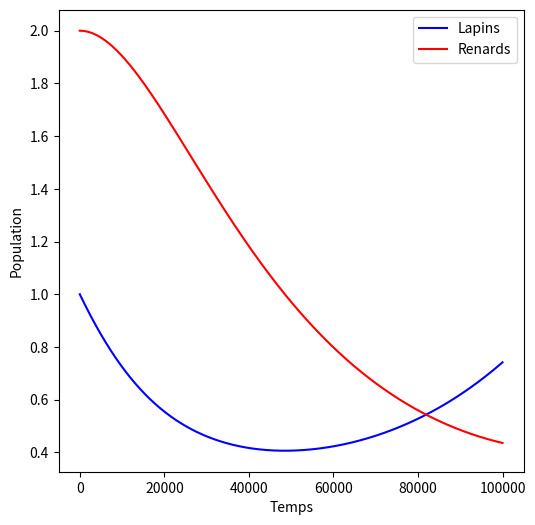

Generate this figure with matplotlib:
import matplotlib.pyplot as plt 

lapins = [1]
renards = [2]

alpha = 1/3
beta = 1/3
delta = 1/3
gamma = 1/3

step = 0.0001

for indice in range (1, 100_000):
    new_lapin = (lapins[-1] * (alpha - beta * renards[-1])) * step + lapins [-1]
    new_renard = (renards[-1] * (delta * lapins[-1] - gamma)) * step + renards [-1]

    lapins.append(new_lapin)
    renards.append(new_renard)

plt.figure(figsize=(6,6))
plt.plot(lapins, "b-", label='Lapins')
plt.plot(renards, "r-", label='Renards')
plt.xlabel('Temps')
plt.ylabel('Population')
plt.legend()
plt.show()